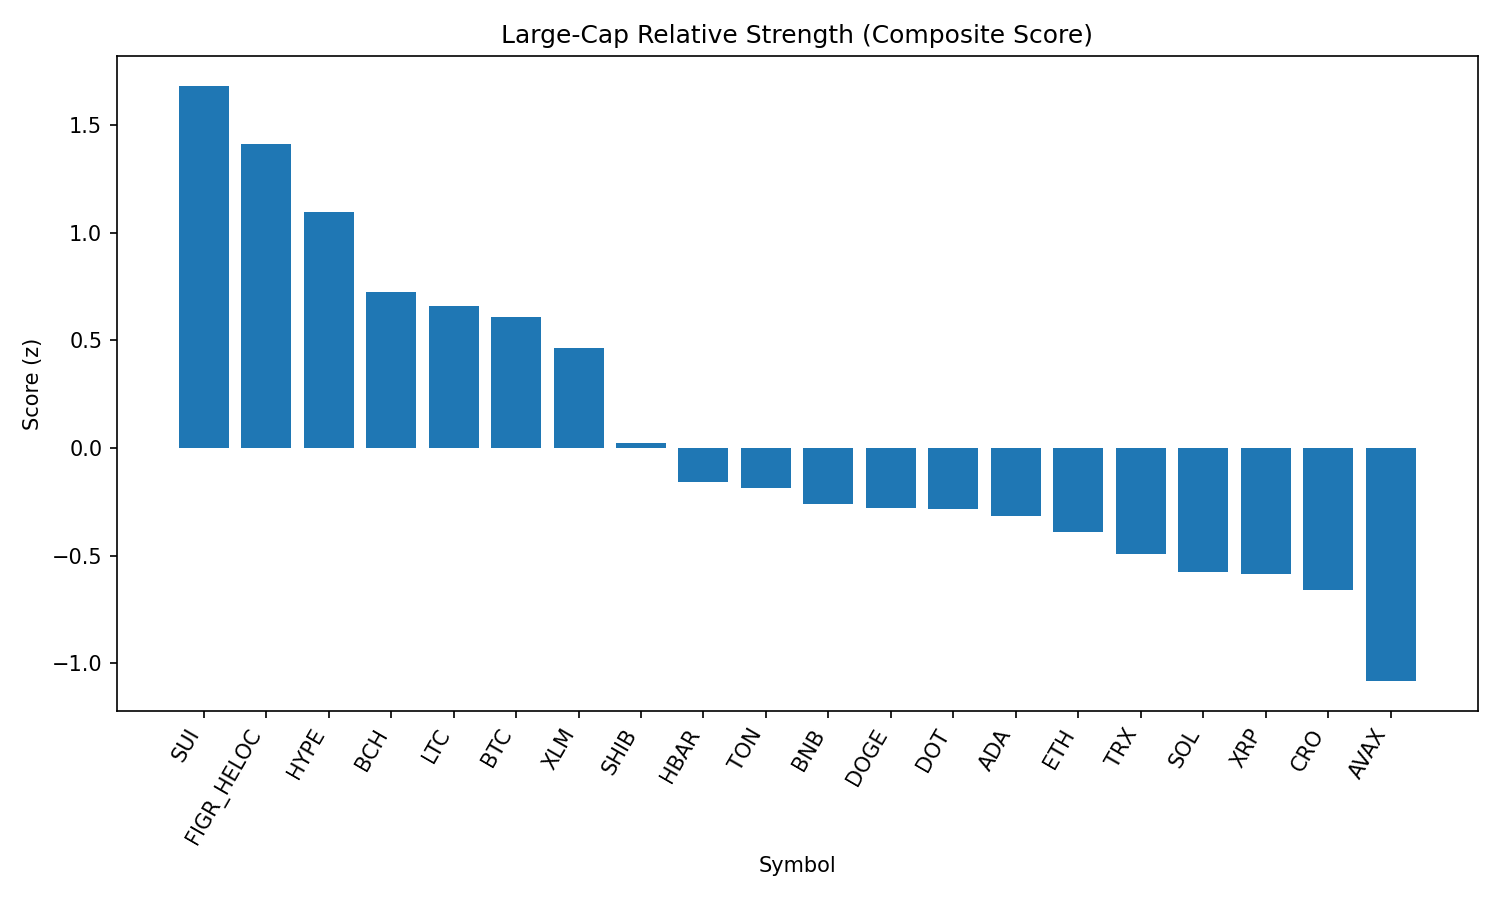

The table this chart was drawn from, first rows:
rank, name, symbol, price, pct_1h, pct_24h, pct_7d, pct_1h_vs_btc, pct_24h_vs_btc, pct_7d_vs_btc, market_cap_rank, market_cap, volume_usd, score
1, Sui, SUI, 3.36, 0.611, 1.878, -2.443, 0.5627, 0.8328, -2.763, 19, 11990951070, 669438568, 1.682
2, Figure Heloc, FIGR_HELOC, 1.034, 0.0, 3.687, 3.487, -0.04824, 2.642, 3.167, 16, 12658972765, 215386443, 1.412
3, Hyperliquid, HYPE, 45.62, 0.3965, 0.7495, 0.2815, 0.3483, -0.2956, -0.03878, 18, 12350934293, 272960295, 1.096
4, Bitcoin Cash, BCH, 592.1, -0.02736, 1.01, 6.504, -0.0756, -0.03488, 6.184, 20, 11794307441, 282197831, 0.7226
5, Litecoin, LTC, 111.7, 0.2398, 0.4549, -0.9637, 0.1916, -0.5901, -1.284, 28, 8519938117, 358264425, 0.6612
6, Bitcoin, BTC, 111627, 0.04824, 1.045, 0.3203, 0.0, 0.0, 0.0, 1, 2222641589596, 37967663609, 0.6089
7, Stellar, XLM, 0.3591, 0.2959, -0.05467, -3.844, 0.2476, -1.1, -4.164, 22, 11387947140, 158706434, 0.4641
8, Shiba Inu, SHIB, 1.219e-05, 0.0284, -0.08297, -2.864, -0.01984, -1.128, -3.184, 31, 7177648598, 150886765, 0.02054
9, Hedera, HBAR, 0.216, -0.01633, 0.4355, -7.791, -0.06457, -0.6095, -8.111, 25, 9154537847, 204000210, -0.1584
10, Toncoin, TON, 3.11, 0.07784, -1.479, -0.5766, 0.0296, -2.524, -0.8969, 30, 7994598368, 123080070, -0.1871
11, BNB, BNB, 846, -0.1195, -0.141, -2.777, -0.1678, -1.186, -3.098, 5, 117749831697, 816643920, -0.2589
12, Dogecoin, DOGE, 0.2141, -0.09434, -0.3447, -2.92, -0.1426, -1.39, -3.241, 9, 32272003422, 1214140397, -0.2799
13, Polkadot, DOT, 3.78, -0.1686, 0.2168, -3.56, -0.2169, -0.8282, -3.881, 35, 5756312571, 149502390, -0.2835
14, Cardano, ADA, 0.816, -0.1492, -0.04345, -3.39, -0.1974, -1.089, -3.711, 11, 29778889649, 723891261, -0.3152
15, Ethereum, ETH, 4330, -0.1145, -0.6902, -3.285, -0.1627, -1.735, -3.605, 2, 522515299965, 27183122390, -0.3886
16, TRON, TRX, 0.3351, -0.1511, -0.7751, -2.558, -0.1993, -1.82, -2.878, 10, 31718372380, 698442786, -0.4933
17, Solana, SOL, 204.2, -0.01622, -1.357, -5.853, -0.06446, -2.402, -6.173, 6, 110471869140, 4948837033, -0.5785
18, XRP, XRP, 2.81, -0.2384, -0.422, -3.506, -0.2867, -1.467, -3.826, 4, 166991176636, 4376796102, -0.5859
19, Cronos, CRO, 0.2644, 0.1145, -1.058, -13.55, 0.06625, -2.104, -13.87, 26, 8876831636, 130336082, -0.6586
20, Avalanche, AVAX, 24.36, -0.3347, -1.683, -2.298, -0.3829, -2.728, -2.618, 23, 10288626601, 478395403, -1.083
21, Chainlink, LINK, 22.53, -0.2114, -2.945, -6.707, -0.2597, -3.99, -7.027, 13, 15276690186, 877392512, -1.458
